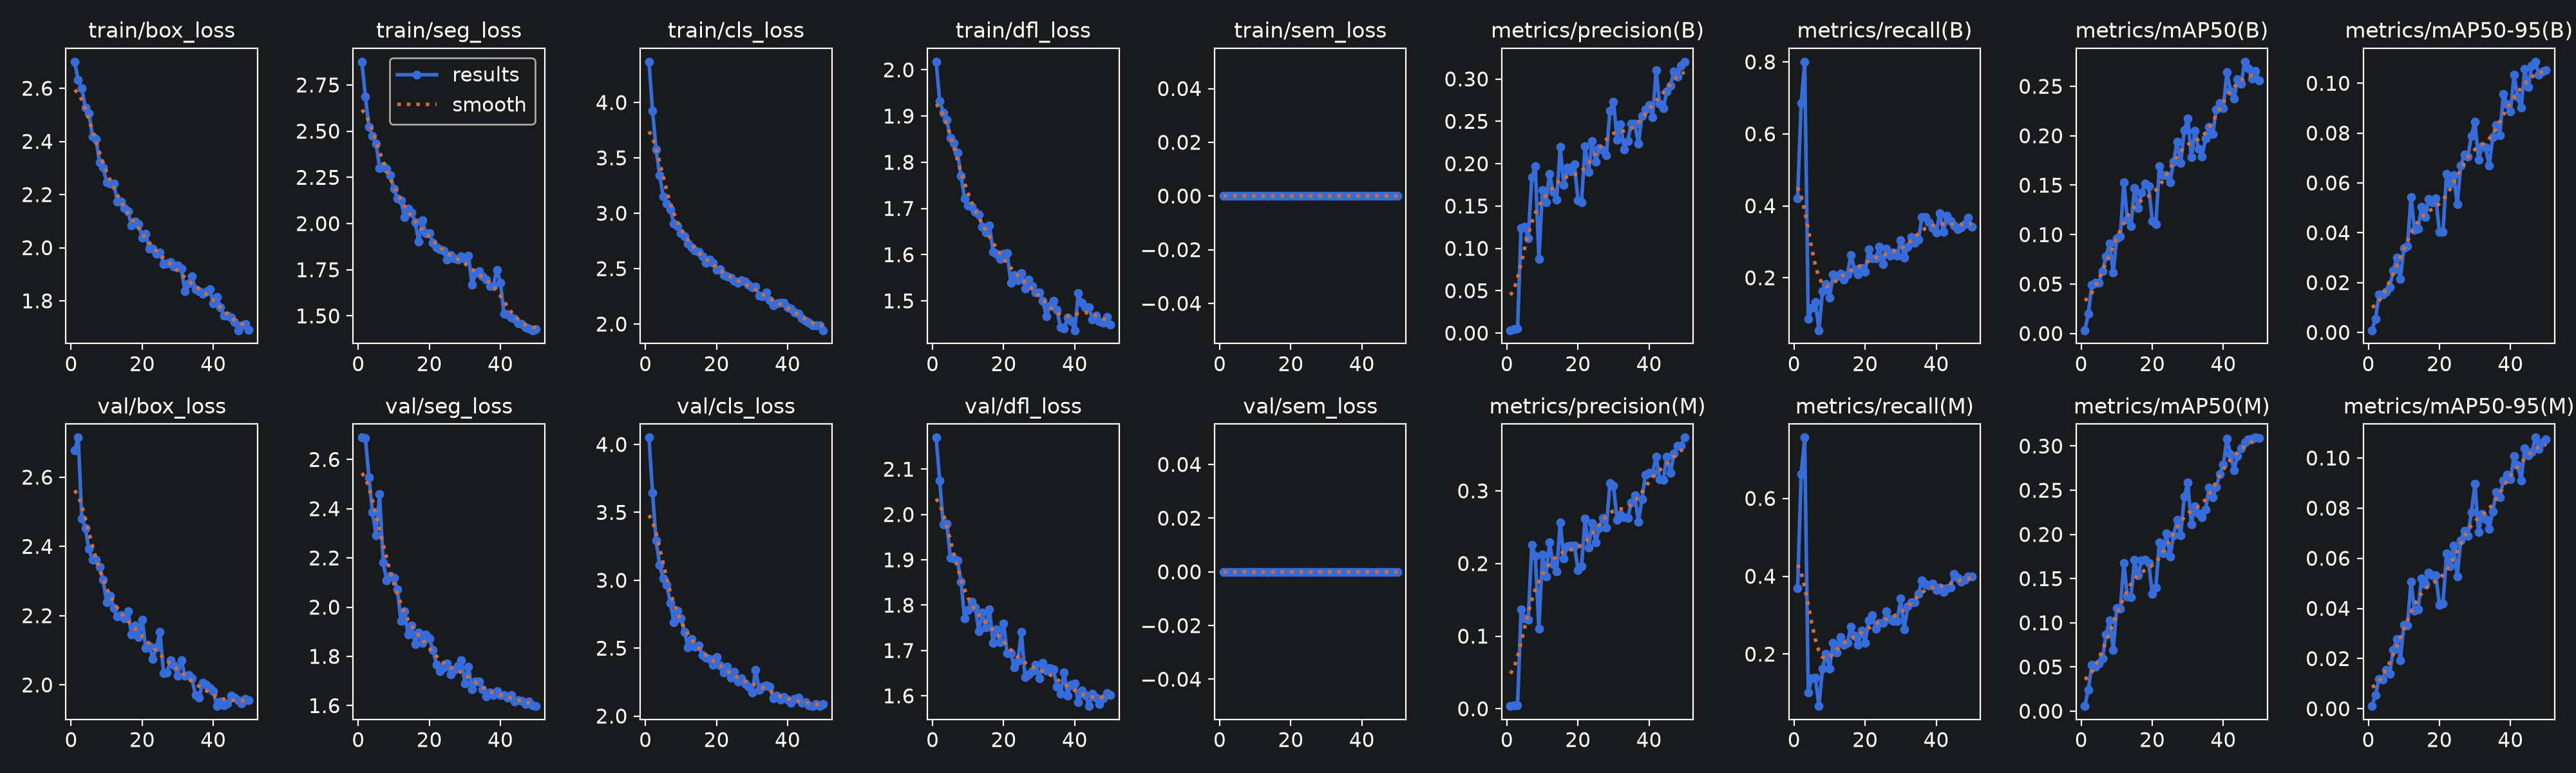

The file beside this chart, header and first rows:
epoch, time, train/box_loss, train/seg_loss, train/cls_loss, train/dfl_loss, train/sem_loss, metrics/precision(B), metrics/recall(B), metrics/mAP50(B), metrics/mAP50-95(B), metrics/precision(M), metrics/recall(M), metrics/mAP50(M), metrics/mAP50-95(M), val/box_loss, val/seg_loss, val/cls_loss, val/dfl_loss, val/sem_loss, lr/pg0, lr/pg1, lr/pg2
1, 120.8, 2.7, 2.876, 4.368, 2.018, 0, 0.00338, 0.4212, 0.00332, 0.00088, 0.00367, 0.3695, 0.00572, 0.00104, 2.678, 2.689, 4.051, 2.17, 0, 0.0006653, 0.0006653, 0.0006653
2, 180.9, 2.631, 2.687, 3.925, 1.933, 0, 0.00463, 0.6847, 0.01977, 0.00542, 0.00448, 0.6626, 0.02424, 0.00544, 2.714, 2.686, 3.644, 2.075, 0, 0.001306, 0.001306, 0.001306
3, 230.7, 2.599, 2.523, 3.575, 1.907, 0, 0.00542, 0.8005, 0.04967, 0.01517, 0.00512, 0.7562, 0.05271, 0.01189, 2.481, 2.528, 3.291, 1.978, 0, 0.00192, 0.00192, 0.00192
4, 279.3, 2.528, 2.474, 3.341, 1.892, 0, 0.124, 0.08621, 0.05109, 0.01538, 0.1367, 0.101, 0.05062, 0.01162, 2.453, 2.385, 3.114, 1.98, 0, 0.001881, 0.001881, 0.001881
5, 328.8, 2.506, 2.434, 3.154, 1.853, 0, 0.1258, 0.1158, 0.05136, 0.0164, 0.1242, 0.1379, 0.05403, 0.01547, 2.392, 2.292, 3.012, 1.905, 0, 0.001842, 0.001842, 0.001842
6, 375.6, 2.419, 2.301, 3.09, 1.841, 0, 0.1115, 0.133, 0.06329, 0.01806, 0.1223, 0.1404, 0.06008, 0.01402, 2.361, 2.458, 2.964, 1.904, 0, 0.001802, 0.001802, 0.001802
7, 429.1, 2.409, 2.31, 3.036, 1.821, 0, 0.1838, 0.05419, 0.07821, 0.02483, 0.2256, 0.0665, 0.0869, 0.0235, 2.361, 2.182, 2.836, 1.898, 0, 0.001762, 0.001762, 0.001762
8, 481.9, 2.32, 2.296, 2.905, 1.77, 0, 0.1971, 0.1626, 0.09128, 0.02989, 0.21, 0.1626, 0.1028, 0.02786, 2.341, 2.109, 2.692, 1.852, 0, 0.001723, 0.001723, 0.001723
9, 530.3, 2.301, 2.26, 2.883, 1.721, 0, 0.08726, 0.1823, 0.06166, 0.02153, 0.1105, 0.2004, 0.06945, 0.01942, 2.303, 2.128, 2.776, 1.771, 0, 0.001683, 0.001683, 0.001683
10, 582.6, 2.247, 2.189, 2.818, 1.706, 0, 0.1687, 0.1454, 0.09624, 0.03389, 0.2122, 0.1626, 0.1163, 0.03339, 2.238, 2.119, 2.718, 1.79, 0, 0.001644, 0.001644, 0.001644
11, 634.3, 2.242, 2.134, 2.792, 1.704, 0, 0.1548, 0.2094, 0.09805, 0.03457, 0.1824, 0.2291, 0.1157, 0.03317, 2.256, 2.072, 2.618, 1.807, 0, 0.001604, 0.001604, 0.001604
12, 689.3, 2.242, 2.124, 2.73, 1.692, 0, 0.1882, 0.2044, 0.1532, 0.05441, 0.2287, 0.2044, 0.1678, 0.05066, 2.221, 1.944, 2.506, 1.796, 0, 0.001564, 0.001564, 0.001564
13, 742.6, 2.174, 2.034, 2.694, 1.687, 0, 0.1669, 0.2118, 0.1152, 0.04119, 0.1991, 0.2438, 0.13, 0.03922, 2.198, 1.982, 2.568, 1.742, 0, 0.001525, 0.001525, 0.001525
14, 793.8, 2.172, 2.079, 2.665, 1.661, 0, 0.1572, 0.1946, 0.1089, 0.04172, 0.1887, 0.2241, 0.1292, 0.0397, 2.201, 1.889, 2.509, 1.783, 0, 0.001485, 0.001485, 0.001485
15, 846.5, 2.149, 2.058, 2.649, 1.647, 0, 0.2197, 0.2094, 0.1469, 0.05054, 0.2569, 0.2291, 0.1714, 0.05205, 2.192, 1.927, 2.519, 1.75, 0, 0.001446, 0.001446, 0.001446
16, 896.9, 2.137, 2.006, 2.61, 1.663, 0, 0.1749, 0.2636, 0.1268, 0.04628, 0.2073, 0.2709, 0.1537, 0.04975, 2.213, 1.848, 2.45, 1.79, 0, 0.001406, 0.001406, 0.001406
17, 946.6, 2.083, 1.904, 2.552, 1.607, 0, 0.1956, 0.2241, 0.1424, 0.05361, 0.2237, 0.2463, 0.1705, 0.05417, 2.145, 1.898, 2.431, 1.717, 0, 0.001366, 0.001366, 0.001366
18, 996.5, 2.098, 2.019, 2.581, 1.602, 0, 0.1909, 0.2094, 0.1519, 0.05236, 0.2248, 0.2241, 0.1715, 0.05314, 2.171, 1.855, 2.419, 1.747, 0, 0.001327, 0.001327, 0.001327
19, 1052, 2.089, 1.947, 2.552, 1.59, 0, 0.1993, 0.2266, 0.1489, 0.0539, 0.225, 0.2611, 0.168, 0.05316, 2.137, 1.889, 2.378, 1.718, 0, 0.001287, 0.001287, 0.001287
20, 1108, 2.039, 1.948, 2.491, 1.603, 0, 0.157, 0.216, 0.1136, 0.04022, 0.1914, 0.2291, 0.1326, 0.04144, 2.188, 1.873, 2.436, 1.759, 0, 0.001248, 0.001248, 0.001248
21, 1160, 2.053, 1.895, 2.497, 1.603, 0, 0.1547, 0.2783, 0.1107, 0.04024, 0.1962, 0.2862, 0.1396, 0.04194, 2.107, 1.826, 2.371, 1.694, 0, 0.001208, 0.001208, 0.001208
22, 1213, 1.996, 1.87, 2.441, 1.54, 0, 0.221, 0.2537, 0.1691, 0.06361, 0.2617, 0.3005, 0.191, 0.06194, 2.112, 1.767, 2.323, 1.695, 0, 0.001168, 0.001168, 0.001168
23, 1267, 1.997, 1.86, 2.43, 1.557, 0, 0.1899, 0.2537, 0.1603, 0.05984, 0.2216, 0.266, 0.1788, 0.05671, 2.075, 1.74, 2.364, 1.662, 0, 0.001129, 0.001129, 0.001129
24, 1320, 1.978, 1.853, 2.419, 1.545, 0, 0.2264, 0.2868, 0.1599, 0.06302, 0.2555, 0.2808, 0.2014, 0.06508, 2.109, 1.757, 2.284, 1.677, 0, 0.001089, 0.001089, 0.001089
25, 1374, 1.982, 1.803, 2.387, 1.56, 0, 0.202, 0.2376, 0.1532, 0.05143, 0.229, 0.2808, 0.1749, 0.05283, 2.152, 1.772, 2.327, 1.741, 0, 0.00105, 0.00105, 0.00105
26, 1428, 1.939, 1.83, 2.374, 1.527, 0, 0.2182, 0.2808, 0.1737, 0.06696, 0.2487, 0.3103, 0.1988, 0.067, 2.034, 1.727, 2.256, 1.642, 0, 0.00101, 0.00101, 0.00101
27, 1484, 1.94, 1.812, 2.396, 1.546, 0, 0.2161, 0.2611, 0.1939, 0.07127, 0.2626, 0.2906, 0.2165, 0.07103, 2.036, 1.746, 2.277, 1.648, 0, 0.0009704, 0.0009704, 0.0009704
28, 1536, 1.946, 1.806, 2.384, 1.532, 0, 0.2098, 0.2709, 0.1722, 0.07048, 0.2496, 0.2857, 0.1991, 0.06903, 2.072, 1.761, 2.241, 1.655, 0, 0.0009308, 0.0009308, 0.0009308
29, 1588, 1.929, 1.821, 2.354, 1.519, 0, 0.2626, 0.2611, 0.2054, 0.07894, 0.311, 0.2846, 0.2427, 0.07837, 2.055, 1.785, 2.216, 1.669, 0, 0.0008912, 0.0008912, 0.0008912
30, 1638, 1.934, 1.808, 2.334, 1.519, 0, 0.2732, 0.3046, 0.2174, 0.08464, 0.3071, 0.3424, 0.2586, 0.08967, 2.026, 1.691, 2.174, 1.639, 0, 0.0008516, 0.0008516, 0.0008516
31, 1690, 1.922, 1.826, 2.34, 1.5, 0, 0.2285, 0.2562, 0.1781, 0.06922, 0.2605, 0.2636, 0.2114, 0.07047, 2.072, 1.758, 2.341, 1.672, 0, 0.000812, 0.000812, 0.000812
32, 1742, 1.837, 1.669, 2.258, 1.467, 0, 0.2462, 0.2857, 0.2054, 0.07469, 0.2671, 0.3227, 0.232, 0.07757, 2.026, 1.666, 2.194, 1.656, 0, 0.0007724, 0.0007724, 0.0007724
33, 1793, 1.864, 1.731, 2.249, 1.49, 0, 0.217, 0.3128, 0.1867, 0.07421, 0.264, 0.3331, 0.2235, 0.07571, 2.028, 1.698, 2.218, 1.661, 0, 0.0007328, 0.0007328, 0.0007328
34, 1845, 1.892, 1.743, 2.283, 1.501, 0, 0.2266, 0.2973, 0.1789, 0.06693, 0.2626, 0.3325, 0.2192, 0.07185, 2.019, 1.697, 2.226, 1.658, 0, 0.0006932, 0.0006932, 0.0006932
35, 1896, 1.844, 1.713, 2.213, 1.48, 0, 0.2474, 0.3054, 0.1973, 0.07844, 0.2838, 0.3547, 0.2279, 0.07876, 1.97, 1.666, 2.215, 1.62, 0, 0.0006536, 0.0006536, 0.0006536
36, 1948, 1.835, 1.697, 2.167, 1.442, 0, 0.2472, 0.3695, 0.2089, 0.08327, 0.2939, 0.3896, 0.2532, 0.08628, 1.963, 1.637, 2.13, 1.605, 0, 0.000614, 0.000614, 0.000614
37, 2000, 1.826, 1.661, 2.187, 1.44, 0, 0.2235, 0.3679, 0.2016, 0.07914, 0.2572, 0.3795, 0.242, 0.08422, 2.006, 1.654, 2.149, 1.652, 0, 0.0005744, 0.0005744, 0.0005744
38, 2052, 1.834, 1.661, 2.194, 1.464, 0, 0.2565, 0.3544, 0.2264, 0.09573, 0.2881, 0.3769, 0.2534, 0.09105, 2.001, 1.643, 2.12, 1.601, 0, 0.0005348, 0.0005348, 0.0005348
39, 2776, 1.845, 1.751, 2.193, 1.456, 0, 0.2642, 0.3374, 0.2333, 0.09151, 0.3225, 0.3818, 0.2685, 0.09335, 1.992, 1.658, 2.142, 1.625, 0, 0.0004952, 0.0004952, 0.0004952
40, 2829, 1.791, 1.68, 2.154, 1.436, 0, 0.2695, 0.3251, 0.2279, 0.08879, 0.3245, 0.3645, 0.2789, 0.09147, 1.981, 1.642, 2.12, 1.627, 0, 0.0004556, 0.0004556, 0.0004556
41, 2904, 1.816, 1.512, 2.138, 1.517, 0, 0.2552, 0.3793, 0.2646, 0.1033, 0.3245, 0.3719, 0.3085, 0.1008, 1.939, 1.643, 2.099, 1.586, 0, 0.000416, 0.000416, 0.000416
42, 2955, 1.777, 1.507, 2.105, 1.495, 0, 0.3104, 0.3271, 0.2456, 0.09462, 0.3471, 0.3589, 0.2911, 0.09714, 1.952, 1.632, 2.126, 1.612, 0, 0.0003764, 0.0003764, 0.0003764
43, 3007, 1.744, 1.49, 2.092, 1.486, 0, 0.2705, 0.3719, 0.2378, 0.09012, 0.3157, 0.3695, 0.2725, 0.091, 1.941, 1.644, 2.135, 1.601, 0, 0.0003368, 0.0003368, 0.0003368
44, 3058, 1.744, 1.483, 2.053, 1.486, 0, 0.2652, 0.3571, 0.2572, 0.1057, 0.3151, 0.3719, 0.2889, 0.1038, 1.947, 1.616, 2.097, 1.577, 0, 0.0002972, 0.0002972, 0.0002972
45, 3110, 1.737, 1.46, 2.031, 1.459, 0, 0.2851, 0.3448, 0.2525, 0.09851, 0.3472, 0.4064, 0.2978, 0.1009, 1.968, 1.621, 2.101, 1.605, 0, 0.0002576, 0.0002576, 0.0002576
46, 3164, 1.719, 1.457, 2.014, 1.469, 0, 0.292, 0.335, 0.2749, 0.1071, 0.3246, 0.3966, 0.3043, 0.1022, 1.963, 1.619, 2.079, 1.596, 0, 0.000218, 0.000218, 0.000218
47, 3216, 1.689, 1.44, 1.989, 1.456, 0, 0.3089, 0.3399, 0.2684, 0.1086, 0.3514, 0.3867, 0.3076, 0.1081, 1.956, 1.606, 2.073, 1.582, 0, 0.0001784, 0.0001784, 0.0001784
48, 3265, 1.709, 1.432, 1.99, 1.453, 0, 0.3026, 0.3495, 0.2581, 0.1035, 0.3625, 0.3916, 0.3087, 0.1036, 1.946, 1.616, 2.088, 1.594, 0, 0.0001388, 0.0001388, 0.0001388
49, 3316, 1.712, 1.423, 1.988, 1.465, 0, 0.3157, 0.367, 0.2655, 0.1047, 0.3622, 0.399, 0.3096, 0.1061, 1.959, 1.602, 2.076, 1.606, 0, 9.92e-05, 9.92e-05, 9.92e-05
50, 3367, 1.691, 1.429, 1.944, 1.448, 0, 0.3203, 0.3424, 0.2561, 0.1051, 0.3734, 0.399, 0.3091, 0.1074, 1.955, 1.598, 2.09, 1.601, 0, 5.96e-05, 5.96e-05, 5.96e-05
